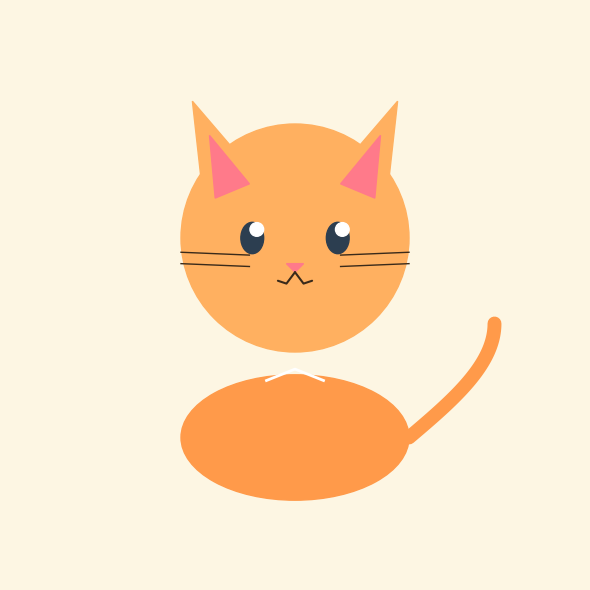

This figure's Python source:
"""Cute kitten in matplotlib — Claude Opus 4.7's take."""
import matplotlib.pyplot as plt
import matplotlib.patches as mpatches
import numpy as np

fig, ax = plt.subplots(figsize=(6, 6), facecolor="#fdf6e3")
ax.set_xlim(0, 10)
ax.set_ylim(0, 10)
ax.set_aspect("equal")
ax.set_facecolor("#fdf6e3")
ax.axis("off")

ax.add_patch(mpatches.Ellipse((5, 2.5), 4, 2.2, color="#ff9a4a", zorder=1))

t = np.linspace(0, 1, 50)
tail_x = 7 + 1.5 * np.sin(t * np.pi * 0.5)
tail_y = 2.5 + 2 * t
ax.plot(tail_x, tail_y, color="#ff9a4a", linewidth=10, solid_capstyle="round", zorder=2)

ax.add_patch(mpatches.Circle((5, 6), 2.0, color="#ffb060", zorder=3))

ax.add_patch(mpatches.Polygon([(3.4, 6.6), (3.2, 8.4), (4.4, 7.0)], color="#ffb060", zorder=3))
ax.add_patch(mpatches.Polygon([(6.6, 6.6), (6.8, 8.4), (5.6, 7.0)], color="#ffb060", zorder=3))
ax.add_patch(mpatches.Polygon([(3.6, 6.7), (3.5, 7.8), (4.2, 6.95)], color="#ff7a8a", zorder=4))
ax.add_patch(mpatches.Polygon([(6.4, 6.7), (6.5, 7.8), (5.8, 6.95)], color="#ff7a8a", zorder=4))

for x in (4.25, 5.75):
    ax.add_patch(mpatches.Ellipse((x, 6.0), 0.4, 0.55, color="#2c3e50", zorder=5))
    ax.add_patch(mpatches.Circle((x + 0.08, 6.15), 0.12, color="white", zorder=6))

ax.add_patch(mpatches.Polygon([(5, 5.4), (4.85, 5.55), (5.15, 5.55)], color="#ff7a8a", zorder=5))

ax.plot([5, 4.85, 4.7], [5.4, 5.2, 5.25], color="#3a2a1a", linewidth=1.5, solid_capstyle="round", zorder=5)
ax.plot([5, 5.15, 5.3], [5.4, 5.2, 5.25], color="#3a2a1a", linewidth=1.5, solid_capstyle="round", zorder=5)

for y in (5.55, 5.75):
    ax.plot([3.0, 4.2], [y, y - 0.05], color="#3a2a1a", linewidth=1, zorder=5)
    ax.plot([5.8, 7.0], [y - 0.05, y], color="#3a2a1a", linewidth=1, zorder=5)

ax.plot([4.5, 5, 5.5], [3.5, 3.7, 3.5], color="white", linewidth=2, zorder=2)

plt.tight_layout()
plt.show()
